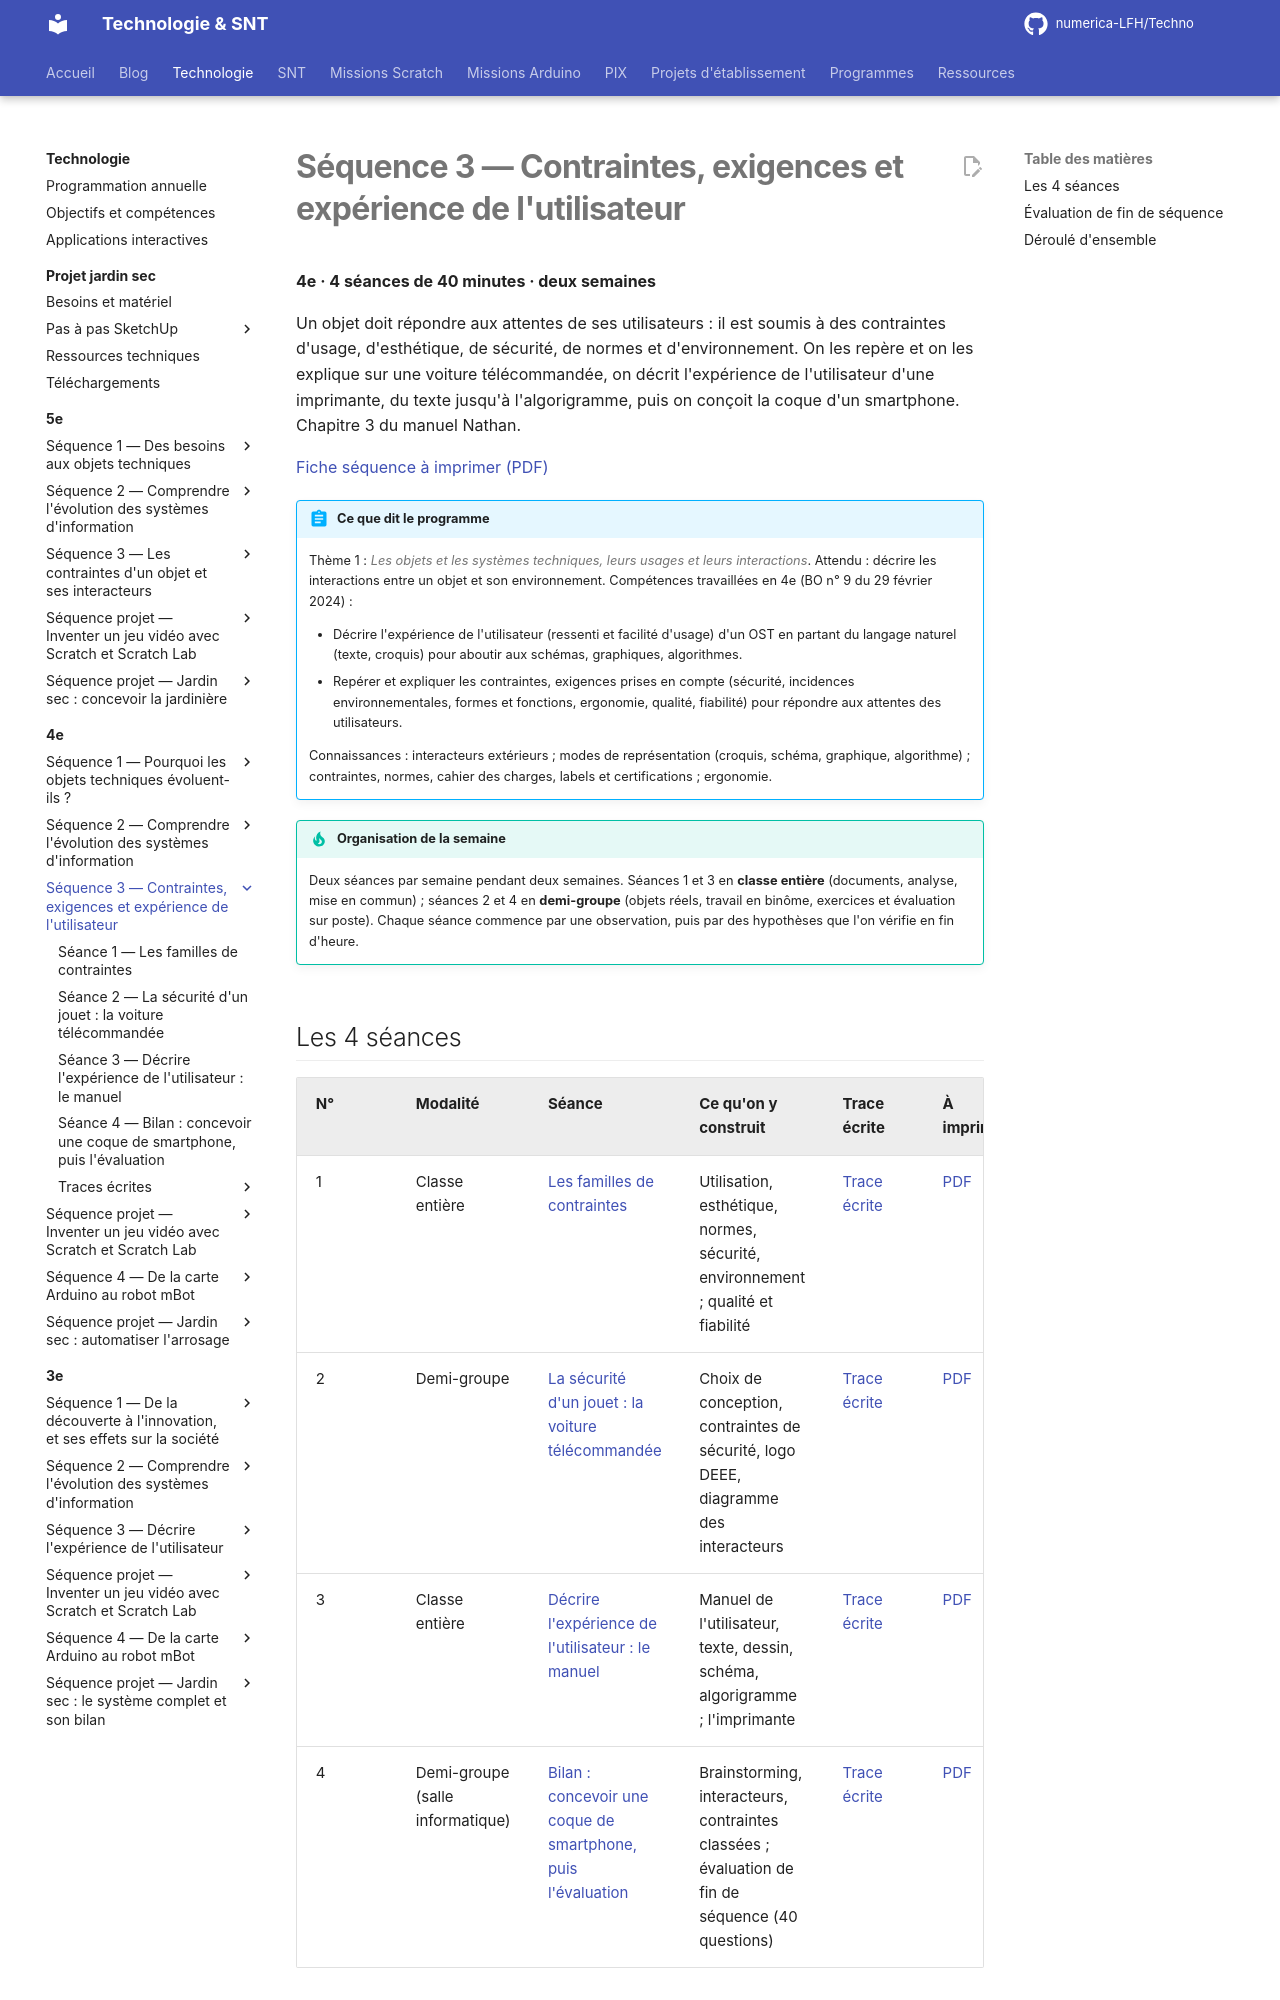

repository: numerica-LFH/Techno · page: technologie/4e/sequence-3/index.html · generator: mkdocs

# Séquence 3 — Contraintes, exigences et expérience de l'utilisateur

**4e · 4 séances de 40 minutes · deux semaines**

Un objet doit répondre aux attentes de ses utilisateurs : il est soumis à des contraintes d'usage, d'esthétique, de sécurité, de normes et d'environnement. On les repère et on les explique sur une voiture télécommandée, on décrit l'expérience de l'utilisateur d'une imprimante, du texte jusqu'à l'algorigramme, puis on conçoit la coque d'un smartphone. Chapitre 3 du manuel Nathan.

[Fiche séquence à imprimer (PDF)](fiches/4e-seq3-fiche-sequence.pdf)

!!! abstract "Ce que dit le programme"

    Thème 1 : *Les objets et les systèmes techniques, leurs usages et leurs interactions*. Attendu : décrire les interactions entre un objet et son environnement.
    Compétences travaillées en 4e (BO n° 9 du 29 février 2024) :

    - Décrire l'expérience de l'utilisateur (ressenti et facilité d'usage) d'un OST en partant du langage naturel (texte, croquis) pour aboutir aux schémas, graphiques, algorithmes.
    - Repérer et expliquer les contraintes, exigences prises en compte (sécurité, incidences environnementales, formes et fonctions, ergonomie, qualité, fiabilité) pour répondre aux attentes des utilisateurs.

    Connaissances : interacteurs extérieurs ; modes de représentation (croquis, schéma, graphique, algorithme) ; contraintes, normes, cahier des charges, labels et certifications ; ergonomie.

!!! tip "Organisation de la semaine"

    Deux séances par semaine pendant deux semaines. Séances 1 et 3 en **classe entière** (documents, analyse, mise en commun) ; séances 2 et 4 en **demi-groupe** (objets réels, travail en binôme, exercices et évaluation sur poste). Chaque séance commence par une observation, puis par des hypothèses que l'on vérifie en fin d'heure.

## Les 4 séances

| N° | Modalité | Séance | Ce qu'on y construit | Trace écrite | À imprimer |
|---|---|---|---|---|---|
| 1 | Classe entière | [Les familles de contraintes](seance-1.md) | Utilisation, esthétique, normes, sécurité, environnement ; qualité et fiabilité | [Trace écrite](trace-ecrite-seance-1.md) | [PDF](fiches/4e-seq3-seance1-eleve.pdf) |
| 2 | Demi-groupe | [La sécurité d'un jouet : la voiture télécommandée](seance-2.md) | Choix de conception, contraintes de sécurité, logo DEEE, diagramme des interacteurs | [Trace écrite](trace-ecrite-seance-2.md) | [PDF](fiches/4e-seq3-seance2-eleve.pdf) |
| 3 | Classe entière | [Décrire l'expérience de l'utilisateur : le manuel](seance-3.md) | Manuel de l'utilisateur, texte, dessin, schéma, algorigramme ; l'imprimante | [Trace écrite](trace-ecrite-seance-3.md) | [PDF](fiches/4e-seq3-seance3-eleve.pdf) |
| 4 | Demi-groupe (salle informatique) | [Bilan : concevoir une coque de smartphone, puis l'évaluation](seance-4.md) | Brainstorming, interacteurs, contraintes classées ; évaluation de fin de séquence (40 questions) | [Trace écrite](trace-ecrite-seance-4.md) | [PDF](fiches/4e-seq3-seance4-eleve.pdf) |
